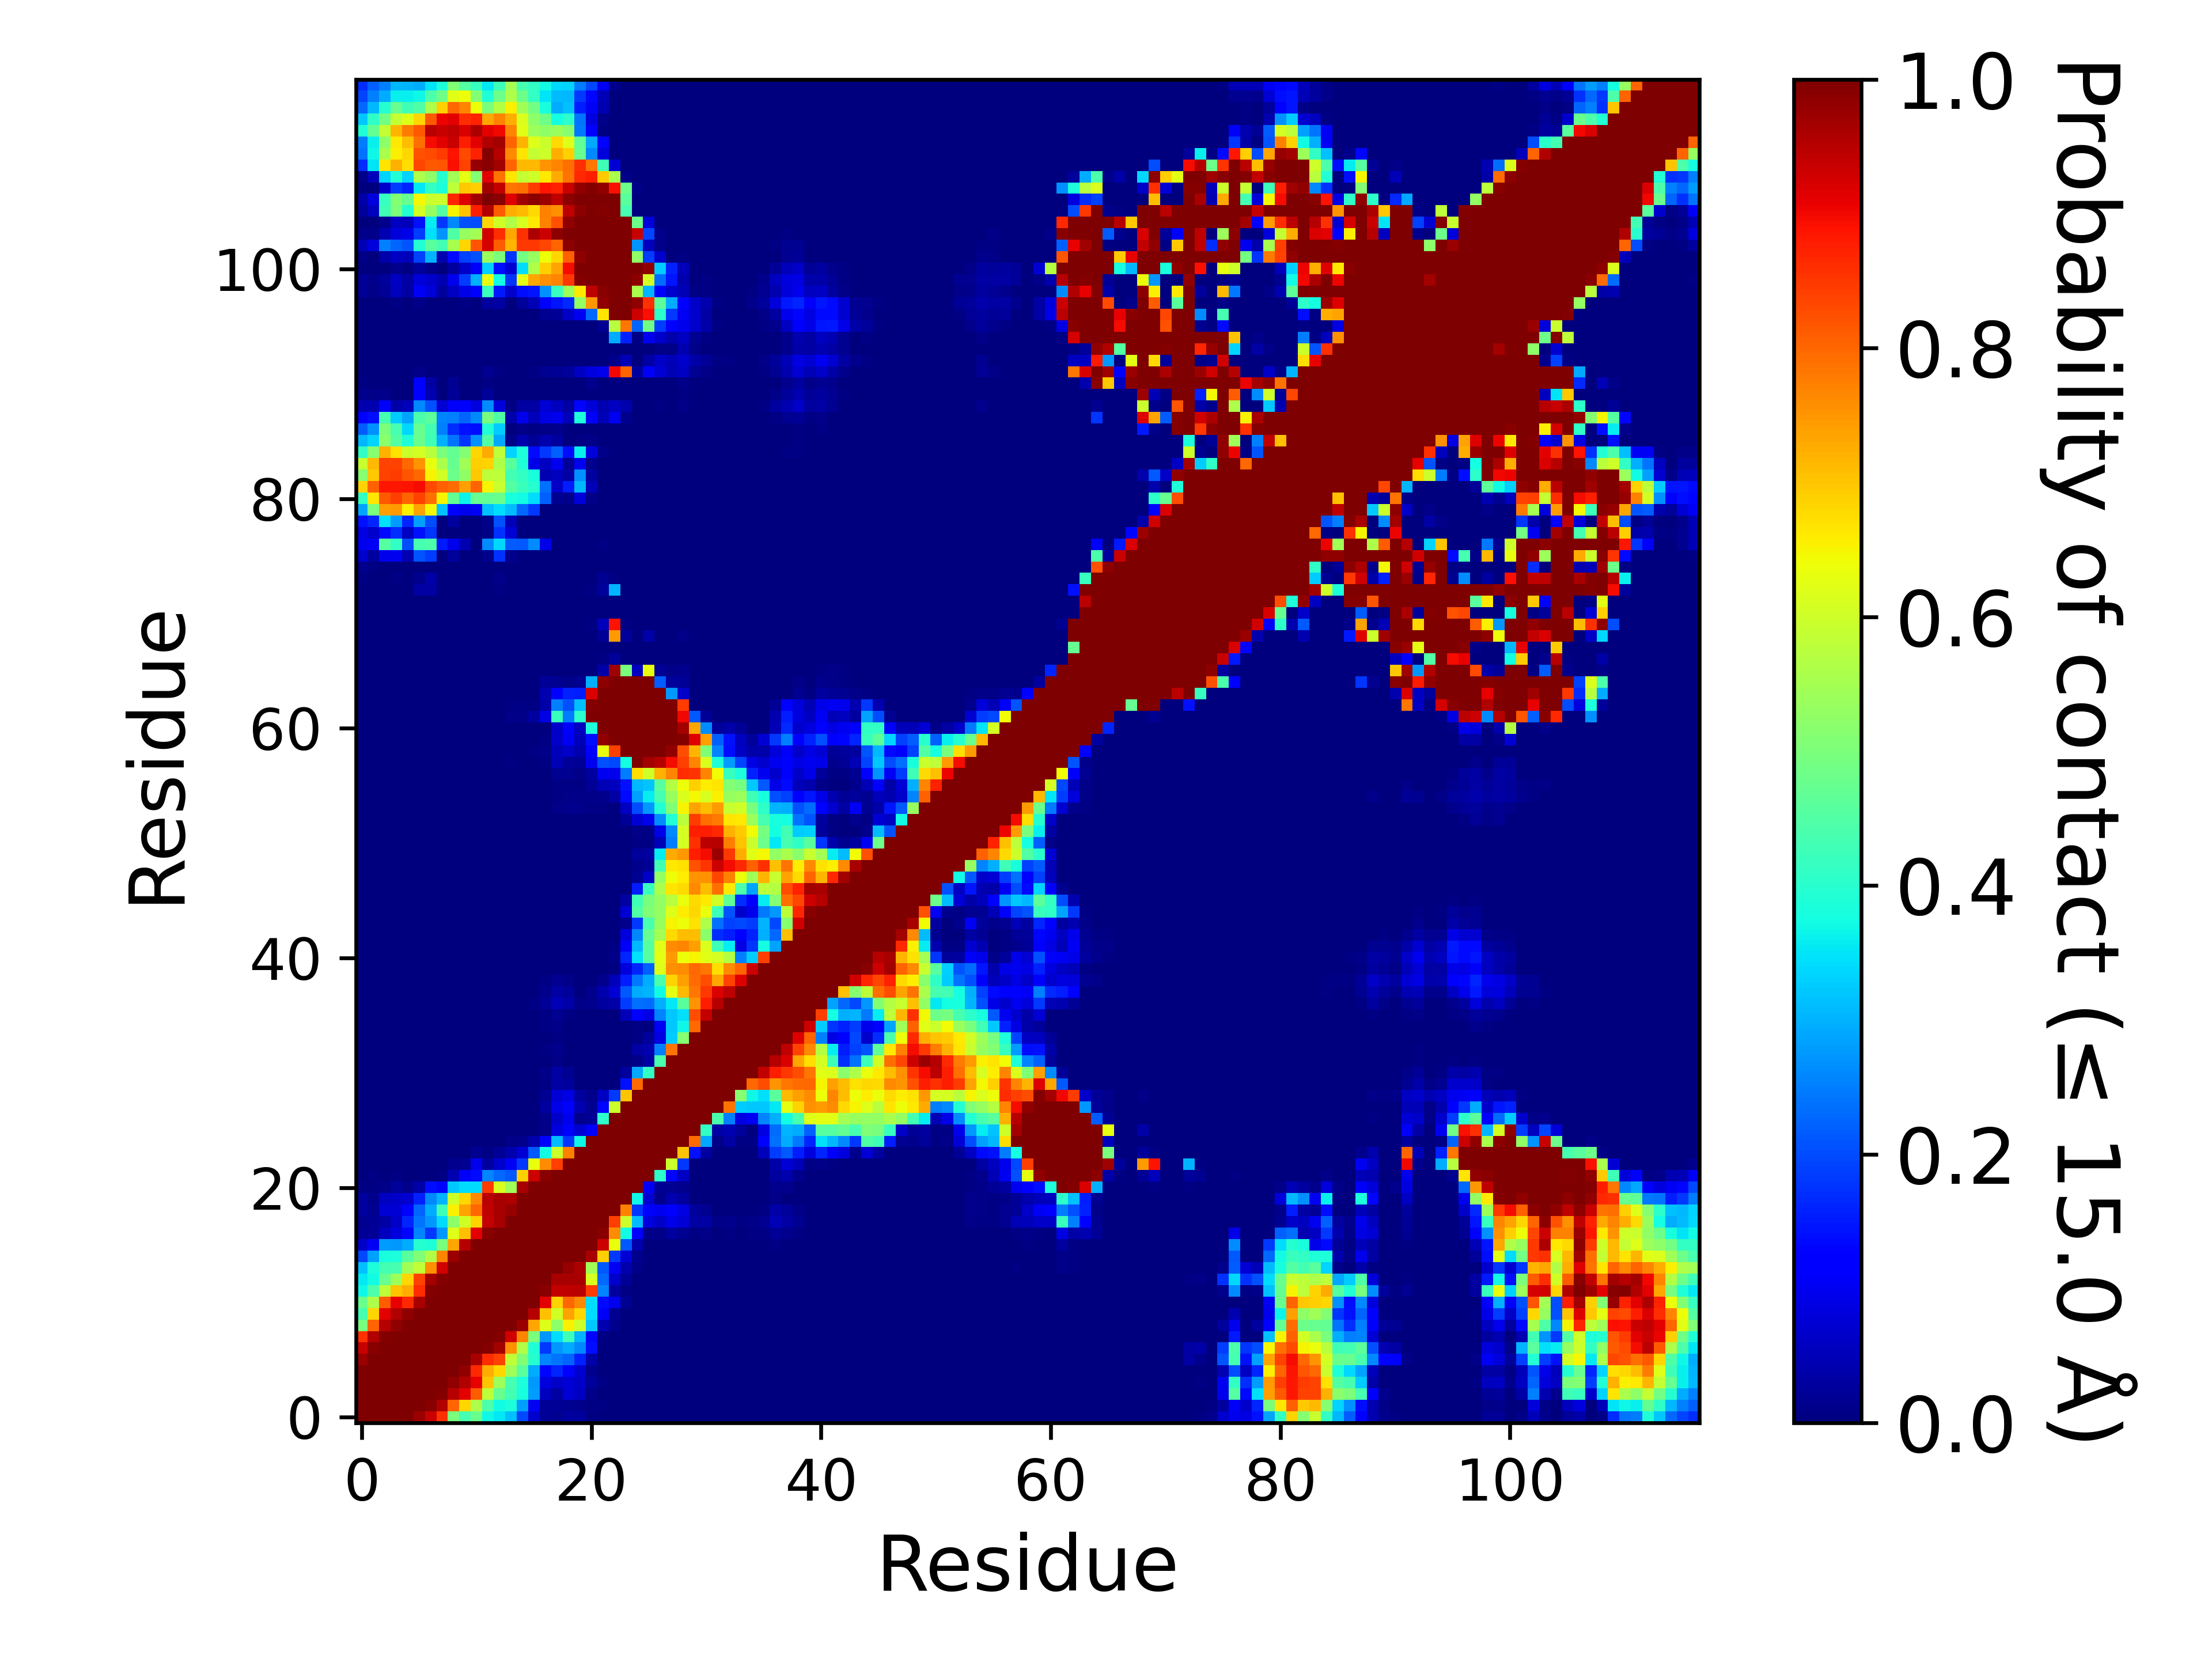

The file beside this chart, header and first rows:
, 1, 2, 3, 4, 5, 6, 7, 8, 9, 10, 11, 12, 13, 14, 15, 16, 17, 18, 19, 20, 21, 22, 23
1, 1.0, 1.0, 1.0, 1.0, 1.0, 0.976, 0.9357, 0.8592, 0.4982, 0.4348, 0.4793, 0.3711, 0.3532, 0.3147, 0.1963, 0.06969, 0.01999, 0.01725, 0.02999, 0.02766, 0.00543, 0.00294, 0.00089
2, 1.0, 1.0, 1.0, 1.0, 1.0, 1.0, 0.9916, 0.9562, 0.8038, 0.6802, 0.5586, 0.443, 0.3731, 0.384, 0.2838, 0.102, 0.02201, 0.02244, 0.01857, 0.01397, 0.00768, 0.00443, 0.0033
3, 1.0, 1.0, 1.0, 1.0, 1.0, 1.0, 1.0, 0.9944, 0.9504, 0.9111, 0.8097, 0.5807, 0.4756, 0.4311, 0.3791, 0.279, 0.05539, 0.03168, 0.07566, 0.06119, 0.00828, 0.00334, 0.00235
4, 1.0, 1.0, 1.0, 1.0, 1.0, 1.0, 1.0, 1.0, 0.9832, 0.9569, 0.9067, 0.7011, 0.5402, 0.4354, 0.383, 0.2749, 0.08207, 0.06281, 0.075, 0.06609, 0.02433, 0.00408, 0.00334
5, 1.0, 1.0, 1.0, 1.0, 1.0, 1.0, 1.0, 1.0, 1.0, 0.9824, 0.8671, 0.723, 0.6829, 0.5459, 0.4572, 0.2951, 0.1315, 0.1628, 0.1169, 0.0734, 0.01378, 0.00086, 0.00054
6, 0.976, 1.0, 1.0, 1.0, 1.0, 1.0, 1.0, 1.0, 1.0, 1.0, 0.962, 0.8595, 0.8377, 0.5853, 0.5049, 0.3972, 0.2571, 0.239, 0.2247, 0.16, 0.03755, 0.00113, 0.00114
7, 0.9357, 0.9916, 1.0, 1.0, 1.0, 1.0, 1.0, 1.0, 1.0, 1.0, 1.0, 0.9941, 0.9685, 0.7552, 0.5629, 0.3901, 0.1829, 0.2748, 0.2947, 0.259, 0.1372, 0.00227, 0.00057
8, 0.8592, 0.9562, 0.9944, 1.0, 1.0, 1.0, 1.0, 1.0, 1.0, 1.0, 1.0, 1.0, 0.9944, 0.927, 0.7692, 0.4995, 0.2753, 0.3414, 0.4271, 0.3029, 0.1306, 0.00739, 0.0002
9, 0.4982, 0.8038, 0.9504, 0.9832, 1.0, 1.0, 1.0, 1.0, 1.0, 1.0, 1.0, 1.0, 1.0, 0.9996, 0.9765, 0.7321, 0.6184, 0.5229, 0.654, 0.6006, 0.3207, 0.04608, 0.01479
10, 0.4348, 0.6802, 0.9111, 0.9569, 0.9824, 1.0, 1.0, 1.0, 1.0, 1.0, 1.0, 1.0, 1.0, 1.0, 0.9988, 0.9512, 0.7045, 0.6049, 0.7364, 0.6817, 0.34, 0.1092, 0.01613
11, 0.4793, 0.5586, 0.8097, 0.9067, 0.8671, 0.962, 1.0, 1.0, 1.0, 1.0, 1.0, 1.0, 1.0, 1.0, 1.0, 0.999, 0.9132, 0.6841, 0.7993, 0.7638, 0.3417, 0.1362, 0.09732
12, 0.3711, 0.443, 0.5807, 0.7011, 0.723, 0.8595, 0.9941, 1.0, 1.0, 1.0, 1.0, 1.0, 1.0, 1.0, 1.0, 1.0, 0.9901, 0.941, 0.9436, 0.9476, 0.8454, 0.256, 0.03083
13, 0.3532, 0.3731, 0.4756, 0.5402, 0.6829, 0.8377, 0.9685, 0.9944, 1.0, 1.0, 1.0, 1.0, 1.0, 1.0, 1.0, 1.0, 1.0, 0.963, 0.9642, 0.9635, 0.6125, 0.2296, 0.06944
14, 0.3147, 0.384, 0.4311, 0.4354, 0.5459, 0.5853, 0.7552, 0.927, 0.9996, 1.0, 1.0, 1.0, 1.0, 1.0, 1.0, 1.0, 1.0, 1.0, 0.9776, 0.9584, 0.5434, 0.213, 0.1046
15, 0.1963, 0.2838, 0.3791, 0.383, 0.4572, 0.5049, 0.5629, 0.7692, 0.9765, 0.9988, 1.0, 1.0, 1.0, 1.0, 1.0, 1.0, 1.0, 1.0, 1.0, 0.9993, 0.9638, 0.6882, 0.1831
16, 0.06969, 0.102, 0.279, 0.2749, 0.2951, 0.3972, 0.3901, 0.4995, 0.7321, 0.9512, 0.999, 1.0, 1.0, 1.0, 1.0, 1.0, 1.0, 1.0, 1.0, 1.0, 0.9981, 0.9311, 0.6345
17, 0.01999, 0.02201, 0.05539, 0.08207, 0.1315, 0.2571, 0.1829, 0.2753, 0.6184, 0.7045, 0.9132, 0.9901, 1.0, 1.0, 1.0, 1.0, 1.0, 1.0, 1.0, 1.0, 1.0, 0.992, 0.7589
18, 0.01725, 0.02244, 0.03168, 0.06281, 0.1628, 0.239, 0.2748, 0.3414, 0.5229, 0.6049, 0.6841, 0.941, 0.963, 1.0, 1.0, 1.0, 1.0, 1.0, 1.0, 1.0, 1.0, 1.0, 0.8412
19, 0.02999, 0.01857, 0.07566, 0.075, 0.1169, 0.2247, 0.2947, 0.4271, 0.654, 0.7364, 0.7993, 0.9436, 0.9642, 0.9776, 1.0, 1.0, 1.0, 1.0, 1.0, 1.0, 1.0, 1.0, 1.0
20, 0.02766, 0.01397, 0.06119, 0.06609, 0.0734, 0.16, 0.259, 0.3029, 0.6006, 0.6817, 0.7638, 0.9476, 0.9635, 0.9584, 0.9993, 1.0, 1.0, 1.0, 1.0, 1.0, 1.0, 1.0, 1.0
21, 0.00543, 0.00768, 0.00828, 0.02433, 0.01378, 0.03755, 0.1372, 0.1306, 0.3207, 0.34, 0.3417, 0.8454, 0.6125, 0.5434, 0.9638, 0.9981, 1.0, 1.0, 1.0, 1.0, 1.0, 1.0, 1.0
22, 0.00294, 0.00443, 0.00334, 0.00408, 0.00086, 0.00113, 0.00227, 0.00739, 0.04608, 0.1092, 0.1362, 0.256, 0.2296, 0.213, 0.6882, 0.9311, 0.992, 1.0, 1.0, 1.0, 1.0, 1.0, 1.0
23, 0.00089, 0.0033, 0.00235, 0.00334, 0.00054, 0.00114, 0.00057, 0.0002, 0.01479, 0.01613, 0.09732, 0.03083, 0.06944, 0.1046, 0.1831, 0.6345, 0.7589, 0.8412, 1.0, 1.0, 1.0, 1.0, 1.0
24, 0.00083, 0.00296, 0.0018, 0.00277, 0.00017, 9.99990000099999e-05, 9.99990000099999e-06, 0.0, 0.00285, 0.00339, 0.01848, 0.00403, 0.02247, 0.03956, 0.07445, 0.2125, 0.3733, 0.5941, 0.773, 1.0, 1.0, 1.0, 1.0
25, 1.999980000199998e-05, 0.00013, 0.0, 2.999970000299997e-05, 0.0, 0.0, 0.0, 0.0, 0.0, 0.0, 0.0, 0.0, 0.0012, 0.00853, 0.01323, 0.04292, 0.1242, 0.3089, 0.1781, 0.3703, 1.0, 1.0, 1.0
26, 0.0, 0.0, 0.0, 0.0, 0.0, 0.0, 0.0, 0.0, 0.0, 0.0, 0.0, 0.0, 0.0, 0.00024, 1.999980000199998e-05, 0.00019, 0.00919, 0.0841, 0.1282, 0.0737, 0.108, 1.0, 1.0
27, 0.0, 0.0, 0.0, 0.0, 0.0, 0.0, 0.0, 0.0, 0.0, 0.0, 0.0, 0.0, 0.0, 0.0, 0.0, 8.99991000089999e-05, 0.00791, 0.06452, 0.09924, 0.01412, 0.01954, 0.4056, 1.0
28, 0.0, 0.0, 0.0, 0.0, 0.0, 0.0, 0.0, 0.0, 0.0, 0.0, 0.0, 0.0, 0.0, 0.0, 6.999930000699993e-05, 0.00293, 0.02879, 0.09093, 0.1119, 0.04352, 0.01653, 0.1299, 0.596
29, 0.0, 0.0, 0.0, 0.0, 0.0, 0.0, 0.0, 0.0, 0.00054, 2.999970000299997e-05, 0.0, 0.0, 0.0, 0.0, 0.0, 0.00172, 0.01879, 0.07709, 0.08722, 0.03003, 0.01205, 0.05868, 0.1801
30, 0.0, 0.0, 0.0, 0.0, 0.0, 0.0, 0.0, 0.0, 0.00018, 0.0, 0.0, 0.0, 0.0, 0.0, 0.0, 0.00098, 0.00751, 0.03391, 0.02548, 0.00278, 0.00044, 0.00053, 0.00074
31, 0.0, 0.0, 0.0, 0.0, 0.0, 0.0, 0.0, 0.0, 1.999980000199998e-05, 0.0, 0.0, 0.0, 0.0, 0.0, 0.00011, 0.00244, 0.00998, 0.03257, 0.01726, 0.00301, 0.00031, 0.00071, 0.00086
32, 0.0, 0.0, 0.0, 0.0, 0.0, 0.0, 0.0, 0.0, 0.0, 0.0, 0.0, 0.0, 0.0, 0.0, 0.0, 0.00112, 0.00274, 0.0111, 0.00223, 6.999930000699993e-05, 0.0, 4.999950000499995e-05, 0.0
33, 0.0, 0.0, 0.0, 0.0, 0.0, 0.0, 0.0, 0.0, 0.0, 0.0, 0.0, 0.0, 0.0, 0.0, 4.999950000499995e-05, 0.00187, 0.0052, 0.01458, 0.00331, 0.00023, 0.00045, 0.00046, 8.99991000089999e-05
34, 0.0, 0.0, 0.0, 0.0, 0.0, 0.0, 0.0, 0.0, 0.0, 0.0, 0.0, 0.0, 0.0, 0.0, 0.0, 0.00024, 0.00155, 0.00483, 8.99991000089999e-05, 2.999970000299997e-05, 3.999960000399996e-05, 1.999980000199998e-05, 0.0
35, 0.0, 0.0, 0.0, 0.0, 0.0, 0.0, 0.0, 0.0, 0.0, 0.0, 0.0, 0.0, 0.0, 0.0, 0.00015, 0.00148, 0.00535, 0.01034, 0.00334, 8.99991000089999e-05, 0.00071, 0.00039, 9.99990000099999e-05
36, 0.0, 0.0, 0.0, 0.0, 0.0, 0.0, 0.0, 0.0, 0.0, 0.0, 0.0, 0.0, 0.0, 0.0, 6.999930000699993e-05, 0.00114, 0.00613, 0.01894, 0.00707, 0.00014, 0.00059, 0.00174, 0.00164
37, 0.0, 0.0, 9.99990000099999e-06, 0.00041, 0.0, 0.0, 0.0, 0.0, 0.0, 0.0, 0.0, 4.999950000499995e-05, 0.0, 0.00012, 0.00188, 0.00704, 0.02064, 0.0488, 0.03835, 0.00919, 0.01311, 0.02789, 0.03658
38, 0.0, 0.0, 9.99990000099999e-06, 8.99991000089999e-05, 0.0, 0.0, 0.0, 0.0, 0.0, 0.0, 0.0, 5.999940000599994e-05, 9.99990000099999e-06, 1.999980000199998e-05, 0.00132, 0.00243, 0.01238, 0.0324, 0.02403, 0.00253, 0.01519, 0.04251, 0.07803
39, 0.0, 0.0, 0.0, 7.999920000799993e-05, 0.0, 0.0, 0.0, 0.0, 0.0, 0.0, 0.0, 1.999980000199998e-05, 0.0, 0.0, 0.0003, 0.00046, 0.00484, 0.01778, 0.01037, 0.00041, 0.00301, 0.01558, 0.0536
40, 0.0, 0.0, 0.0, 0.0, 0.0, 0.0, 0.0, 0.0, 0.0, 0.0, 0.0, 0.0, 0.0, 0.0, 0.0, 9.99990000099999e-06, 0.00012, 0.00214, 0.00028, 0.0, 0.0, 0.00018, 0.00397
41, 0.0, 0.0, 0.0, 0.0, 0.0, 0.0, 0.0, 0.0, 0.0, 0.0, 0.0, 0.0, 0.0, 0.0, 0.0, 9.99990000099999e-06, 0.0, 0.0012, 0.00017, 0.0, 0.0, 3.999960000399996e-05, 0.01164
42, 0.0, 0.0, 0.0, 0.0, 0.0, 0.0, 0.0, 0.0, 0.0, 0.0, 0.0, 0.0, 0.0, 0.0, 0.0, 0.0, 0.0, 0.00066, 0.00013, 0.0, 0.0, 9.99990000099999e-06, 0.00522
43, 0.0, 0.0, 0.0, 0.0, 0.0, 0.0, 0.0, 0.0, 0.0, 0.0, 0.0, 0.0, 0.0, 0.0, 0.0, 0.0, 0.0, 9.99990000099999e-06, 0.0, 0.0, 0.0, 0.0, 0.00132
44, 0.0, 0.0, 0.0, 0.0, 0.0, 0.0, 0.0, 0.0, 0.0, 0.0, 0.0, 0.0, 0.0, 0.0, 0.0, 0.0, 0.0, 0.0, 0.0, 0.0, 0.0, 0.0, 0.0
45, 0.0, 0.0, 0.0, 0.0, 0.0, 0.0, 0.0, 0.0, 0.0, 0.0, 0.0, 0.0, 0.0, 0.0, 0.0, 0.0, 0.0, 0.0, 0.0, 0.0, 0.0, 0.0, 9.99990000099999e-06
46, 0.0, 0.0, 0.0, 0.0, 0.0, 0.0, 0.0, 0.0, 0.0, 0.0, 0.0, 0.0, 0.0, 0.0, 0.0, 0.0, 0.0, 9.99990000099999e-06, 0.0, 0.0, 0.0, 0.0, 0.0
47, 0.0, 0.0, 0.0, 0.0, 0.0, 0.0, 0.0, 0.0, 0.0, 0.0, 0.0, 0.0, 0.0, 0.0, 0.0, 0.0, 0.0, 0.00036, 0.0, 0.0, 0.0, 0.0, 0.0
48, 0.0, 0.0, 0.0, 0.0, 0.0, 0.0, 0.0, 0.0, 0.0, 0.0, 0.0, 0.0, 0.0, 0.0, 0.0, 0.0, 0.0, 0.00022, 0.0, 0.0, 0.0, 0.0, 0.0
49, 0.0, 0.0, 0.0, 0.0, 0.0, 0.0, 0.0, 0.0, 0.0, 0.0, 0.0, 0.0, 0.0, 0.0, 0.0, 0.0, 0.00015, 0.00143, 0.00023, 0.0, 0.0, 0.0, 0.0
50, 0.0, 0.0, 0.0, 0.0, 0.0, 0.0, 0.0, 0.0, 0.0, 0.0, 0.0, 0.0, 0.0, 0.0, 0.0, 4.999950000499995e-05, 0.00018, 0.00147, 0.00029, 2.999970000299997e-05, 0.0, 0.0, 0.0
51, 0.0, 0.0, 0.0, 0.0, 0.0, 0.0, 0.0, 0.0, 0.0, 0.0, 0.0, 0.0, 0.0, 0.0, 0.0, 0.00023, 0.00032, 0.00163, 0.00044, 0.00016, 1.999980000199998e-05, 0.0, 0.0
52, 9.99990000099999e-06, 0.0, 0.0, 0.0, 0.0, 0.0, 0.0, 0.0, 0.0, 0.0, 0.0, 0.0, 9.99990000099999e-06, 0.0, 1.999980000199998e-05, 0.00034, 0.0006, 0.00219, 0.00075, 0.00049, 0.00028, 7.999920000799993e-05, 0.0
53, 1.999980000199998e-05, 1.999980000199998e-05, 0.0, 9.99990000099999e-06, 0.0, 0.0, 0.0, 0.0, 0.0, 0.0, 0.0, 0.0, 9.99990000099999e-06, 0.0, 0.0, 4.999950000499995e-05, 0.00036, 0.00262, 0.00204, 0.00129, 0.00017, 0.00024, 0.0
54, 0.0, 0.0, 0.0, 0.0, 0.0, 0.0, 0.0, 0.0, 0.0, 0.0, 0.0, 0.0, 0.0, 0.0, 0.0, 0.00053, 0.0022, 0.00957, 0.01238, 0.01286, 0.00591, 0.00659, 0.00234
55, 0.0, 1.999980000199998e-05, 0.0, 0.00041, 0.0, 0.0, 0.0, 0.0, 0.0, 0.0, 0.0, 0.0, 0.0, 0.0, 1.999980000199998e-05, 0.0003, 0.00113, 0.00625, 0.00868, 0.01091, 0.00905, 0.01473, 0.03353
56, 0.00017, 0.0003, 8.99991000089999e-05, 0.00042, 0.0, 0.0, 0.0, 0.0, 9.99990000099999e-06, 0.0, 0.0, 0.0, 0.00037, 0.00137, 9.99990000099999e-06, 0.00024, 0.0008, 0.00756, 0.00397, 0.00602, 0.02163, 0.04995, 0.05741
57, 9.99990000099999e-06, 2.999970000299997e-05, 0.0, 0.0, 0.0, 0.0, 0.0, 0.0, 0.0, 0.0, 0.0, 0.0, 8.99991000089999e-05, 0.00076, 0.0, 0.00051, 0.00328, 0.01752, 0.01593, 0.01089, 0.02746, 0.09785, 0.09756
58, 3.999960000399996e-05, 3.999960000399996e-05, 0.0, 0.0, 0.0, 0.0, 0.0, 0.0, 0.0, 0.0, 0.0, 0.0, 0.0005, 0.00425, 2.999970000299997e-05, 0.00075, 0.00622, 0.04724, 0.02272, 0.02117, 0.09875, 0.2059, 0.1988
59, 0.0, 0.0, 0.0, 0.0, 0.0, 0.0, 0.0, 0.0, 0.0, 0.0, 0.0, 0.0, 0.0, 0.0, 0.00108, 0.00733, 0.01046, 0.0531, 0.06553, 0.03997, 0.1139, 0.6304, 0.8425
60, 0.0, 0.0, 0.0, 0.0, 0.0, 0.0, 0.0, 0.0, 0.0, 0.0, 0.0, 0.0, 0.0, 0.0, 0.00023, 0.00385, 0.00695, 0.06608, 0.1047, 0.0527, 0.1402, 0.9822, 1.0
... 57 more rows
